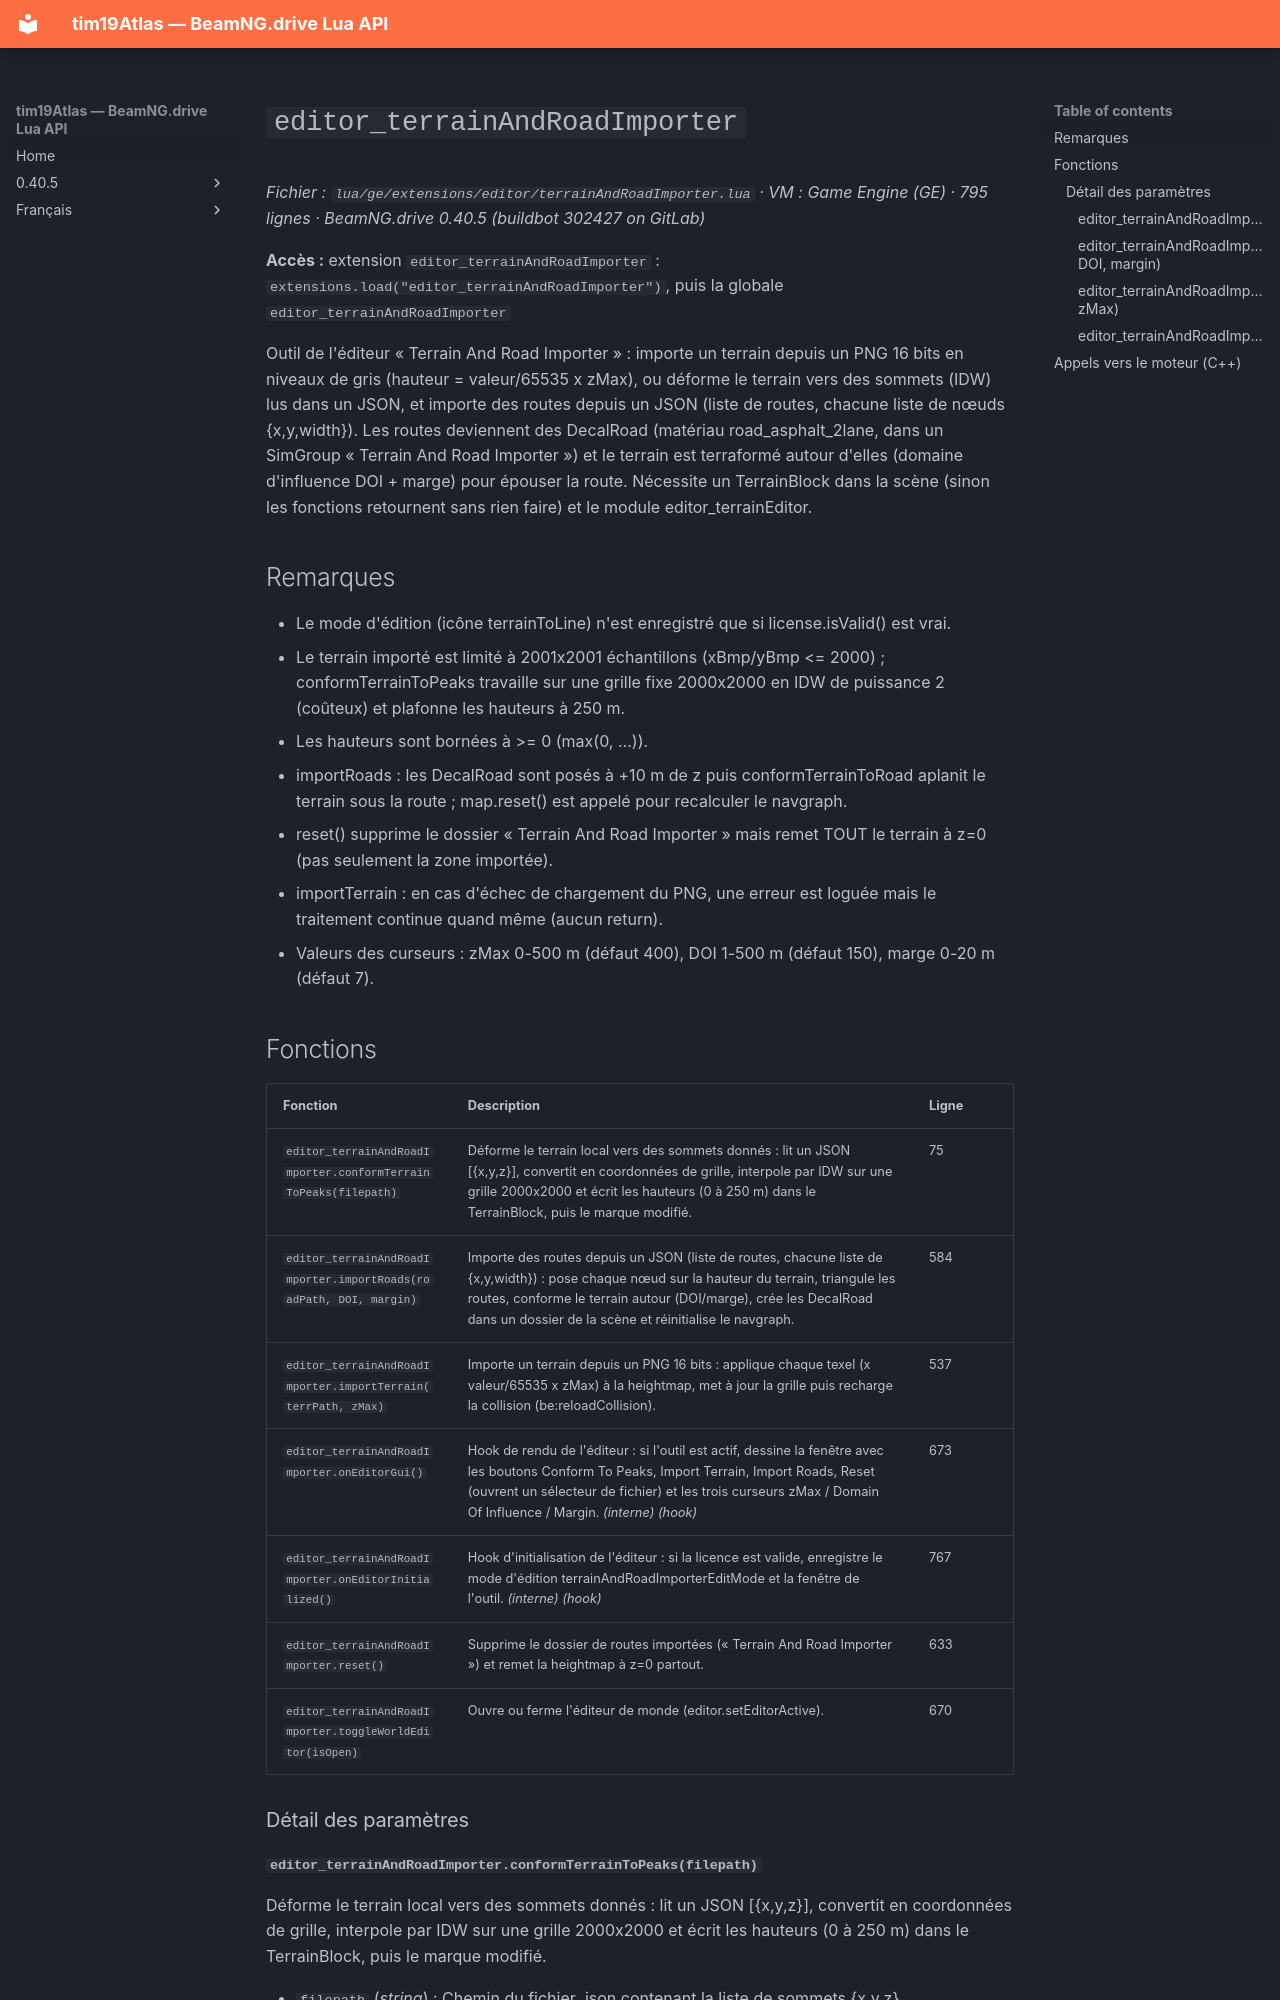

repository: Tim0219800/beamng-lua-atlas · page: fr/0.40.5/ge/extensions/editor/terrainAndRoadImporter.html · generator: mkdocs

# `editor_terrainAndRoadImporter`

*Fichier : `lua/ge/extensions/editor/terrainAndRoadImporter.lua` · VM : Game Engine (GE) · 795 lignes · BeamNG.drive 0.40.5 (buildbot 302427 on GitLab)*

**Accès :** extension `editor_terrainAndRoadImporter` : `extensions.load("editor_terrainAndRoadImporter")`, puis la globale `editor_terrainAndRoadImporter`

Outil de l'éditeur « Terrain And Road Importer » : importe un terrain depuis un PNG 16 bits en niveaux de gris (hauteur = valeur/65535 x zMax), ou déforme le terrain vers des sommets (IDW) lus dans un JSON, et importe des routes depuis un JSON (liste de routes, chacune liste de nœuds {x,y,width}). Les routes deviennent des DecalRoad (matériau road_asphalt_2lane, dans un SimGroup « Terrain And Road Importer ») et le terrain est terraformé autour d'elles (domaine d'influence DOI + marge) pour épouser la route. Nécessite un TerrainBlock dans la scène (sinon les fonctions retournent sans rien faire) et le module editor_terrainEditor.

## Remarques

- Le mode d'édition (icône terrainToLine) n'est enregistré que si license.isValid() est vrai.
- Le terrain importé est limité à 2001x2001 échantillons (xBmp/yBmp <= 2000) ; conformTerrainToPeaks travaille sur une grille fixe 2000x2000 en IDW de puissance 2 (coûteux) et plafonne les hauteurs à 250 m.
- Les hauteurs sont bornées à >= 0 (max(0, …)).
- importRoads : les DecalRoad sont posés à +10 m de z puis conformTerrainToRoad aplanit le terrain sous la route ; map.reset() est appelé pour recalculer le navgraph.
- reset() supprime le dossier « Terrain And Road Importer » mais remet TOUT le terrain à z=0 (pas seulement la zone importée).
- importTerrain : en cas d'échec de chargement du PNG, une erreur est loguée mais le traitement continue quand même (aucun return).
- Valeurs des curseurs : zMax 0-500 m (défaut 400), DOI 1-500 m (défaut 150), marge 0-20 m (défaut 7).

## Fonctions

| Fonction | Description | Ligne |
|---|---|---|
| `editor_terrainAndRoadImporter.conformTerrainToPeaks(filepath)` | Déforme le terrain local vers des sommets donnés : lit un JSON [{x,y,z}], convertit en coordonnées de grille, interpole par IDW sur une grille 2000x2000 et écrit les hauteurs (0 à 250 m) dans le TerrainBlock, puis le marque modifié. | 75 |
| `editor_terrainAndRoadImporter.importRoads(roadPath, DOI, margin)` | Importe des routes depuis un JSON (liste de routes, chacune liste de {x,y,width}) : pose chaque nœud sur la hauteur du terrain, triangule les routes, conforme le terrain autour (DOI/marge), crée les DecalRoad dans un dossier de la scène et réinitialise le navgraph. | 584 |
| `editor_terrainAndRoadImporter.importTerrain(terrPath, zMax)` | Importe un terrain depuis un PNG 16 bits : applique chaque texel (x valeur/65535 x zMax) à la heightmap, met à jour la grille puis recharge la collision (be:reloadCollision). | 537 |
| `editor_terrainAndRoadImporter.onEditorGui()` | Hook de rendu de l'éditeur : si l'outil est actif, dessine la fenêtre avec les boutons Conform To Peaks, Import Terrain, Import Roads, Reset (ouvrent un sélecteur de fichier) et les trois curseurs zMax / Domain Of Influence / Margin. *(interne)* *(hook)* | 673 |
| `editor_terrainAndRoadImporter.onEditorInitialized()` | Hook d'initialisation de l'éditeur : si la licence est valide, enregistre le mode d'édition terrainAndRoadImporterEditMode et la fenêtre de l'outil. *(interne)* *(hook)* | 767 |
| `editor_terrainAndRoadImporter.reset()` | Supprime le dossier de routes importées (« Terrain And Road Importer ») et remet la heightmap à z=0 partout. | 633 |
| `editor_terrainAndRoadImporter.toggleWorldEditor(isOpen)` | Ouvre ou ferme l'éditeur de monde (editor.setEditorActive). | 670 |

### Détail des paramètres
